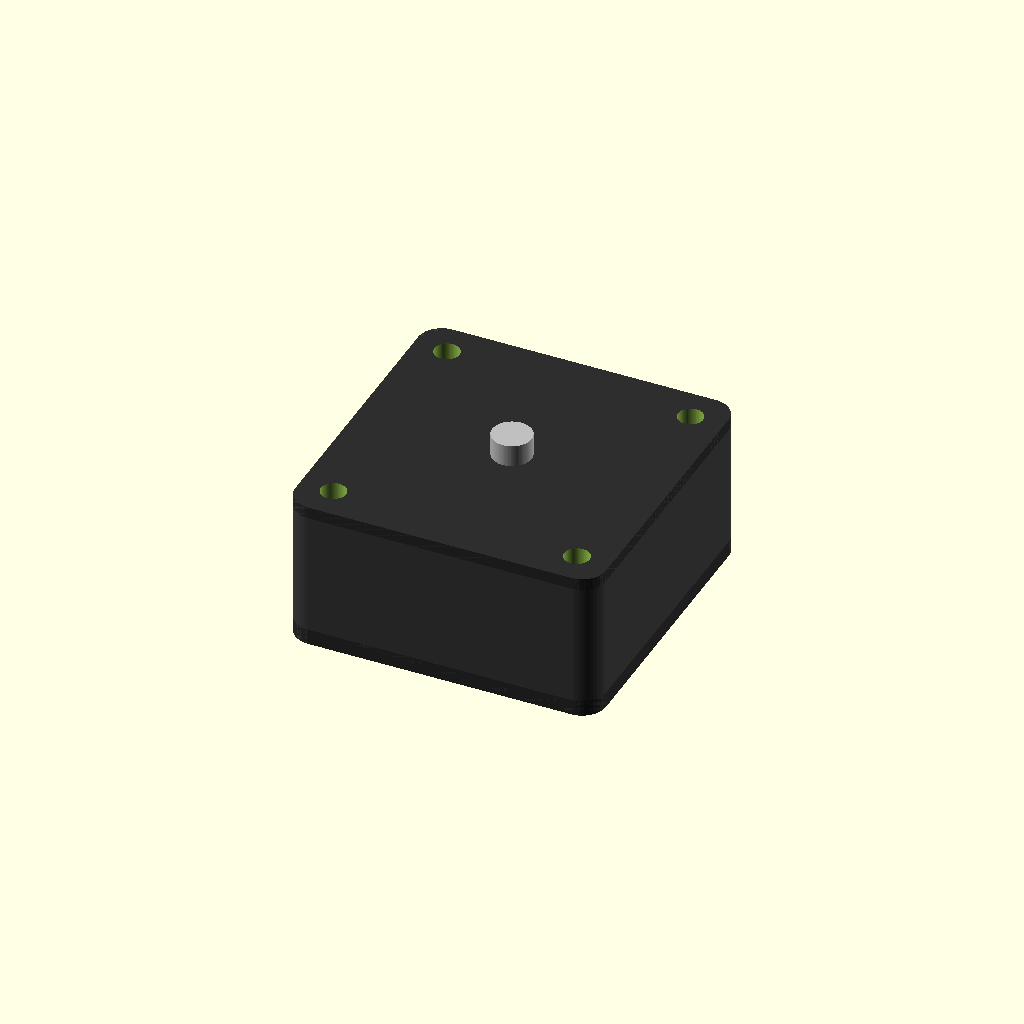
Cell 1: the model at its default parameters.
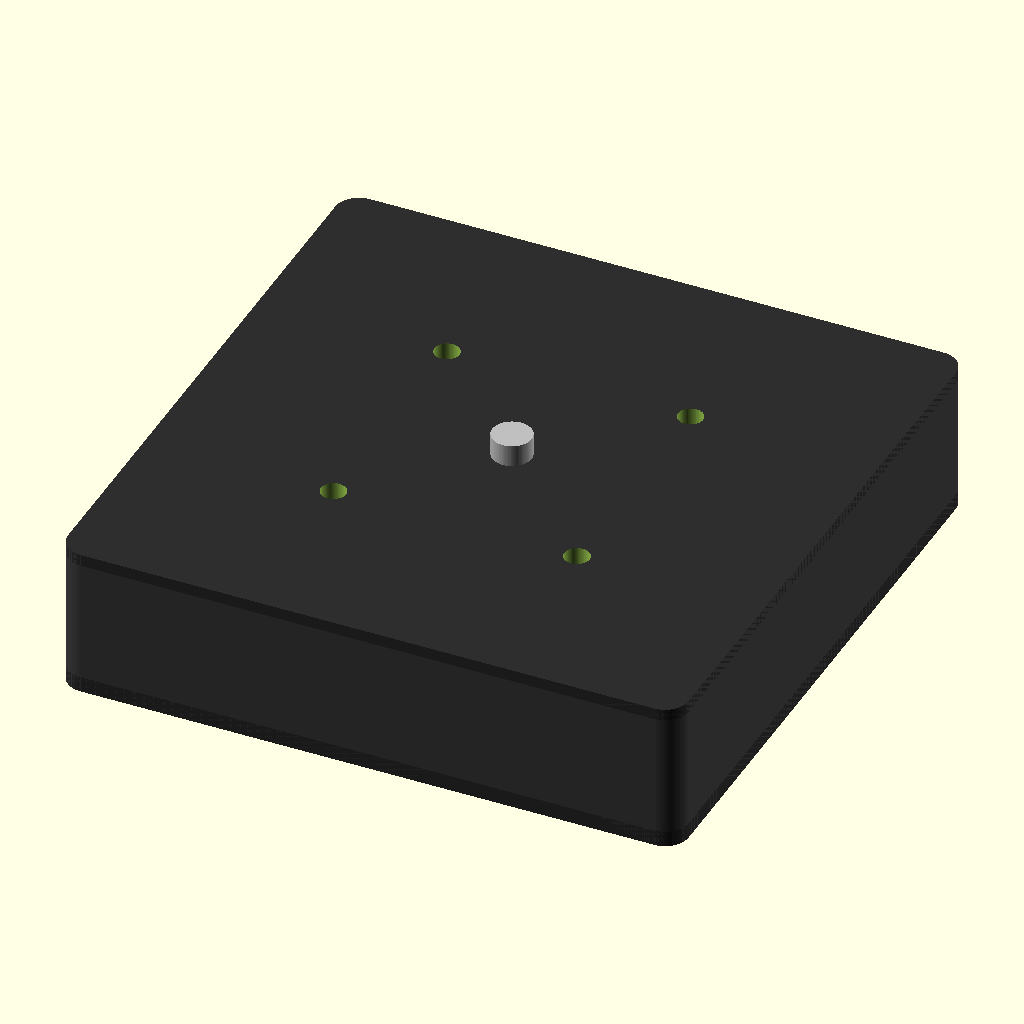
Cell 2: the same model with face_w = 79.
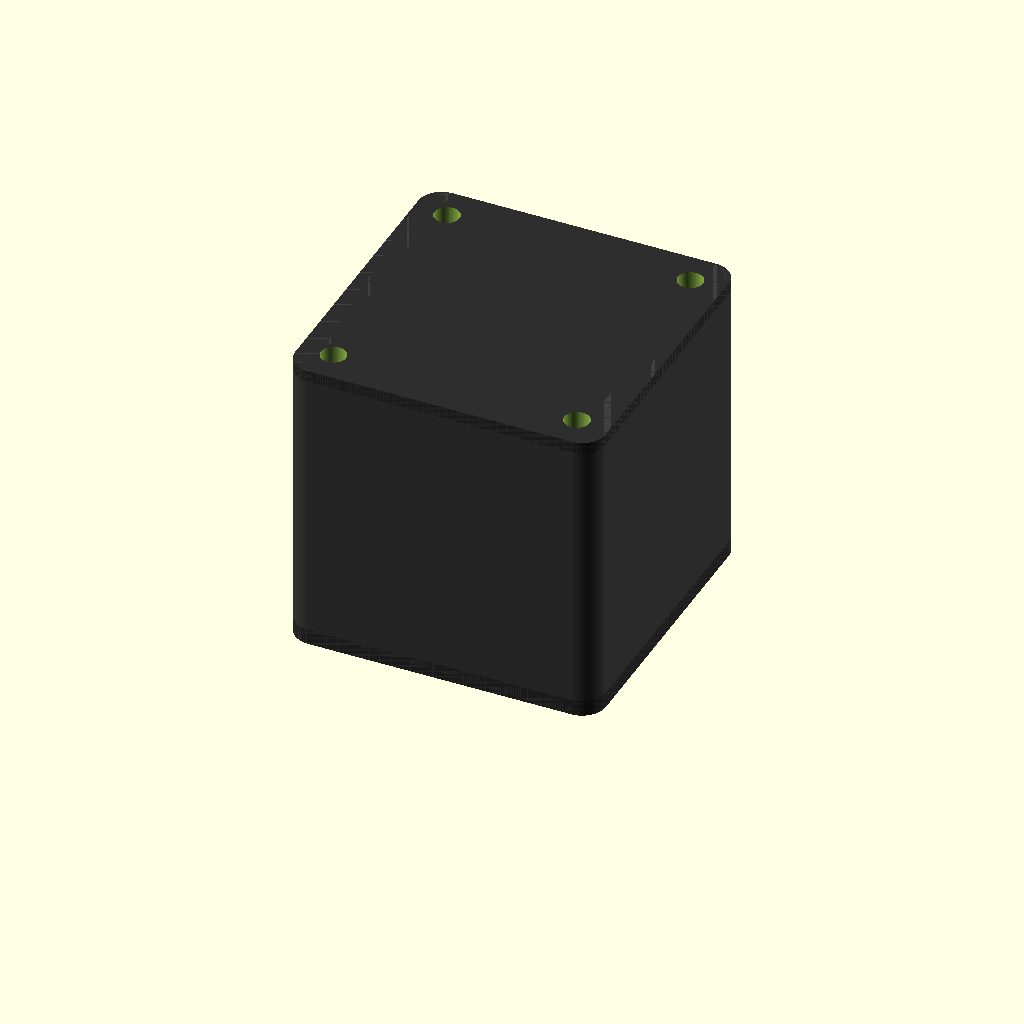
Cell 3: the same model with body_len = 38.4.
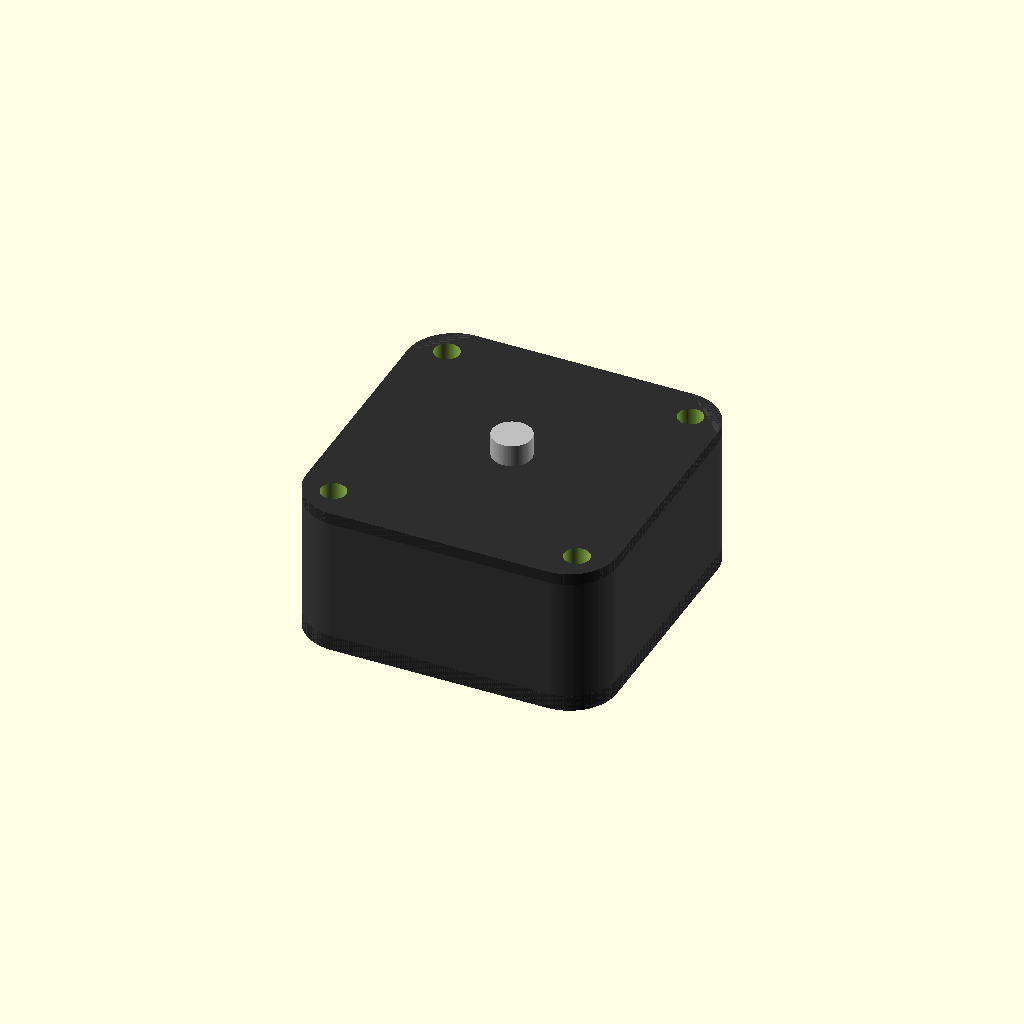
Cell 4 — corner_r set to 6, the other parameters unchanged.
All cells are drawn from one camera (rotation 55°, 0°, 25°, orthographic, colour scheme Cornfield), so only the parameter changes between them.
Source of the model, additional_study/matched_effort/results/direct_matched_calls/scad/stepper_motor__NEMA16_19.scad:
$fn = 96;

// Parameters (mm)
face_w = 39.5;          // square face width
body_len = 19.2;        // motor body length (excluding front boss and shaft)
shaft_d = 5.0;          // shaft diameter
mount_spacing = 31.0;   // mounting hole center-to-center spacing (square pattern)

// Typical NEMA-style details (not provided; chosen to be reasonable defaults)
corner_r = 3.0;         // body corner radius
front_boss_d = 22.0;    // front pilot/boss diameter
front_boss_h = 2.0;     // front pilot/boss height
mount_hole_d = 3.2;     // clearance for M3
shaft_len = 20.0;       // shaft protrusion length
face_plate_th = 2.0;    // front face plate thickness (visual detail)
back_cap_th = 1.5;      // back cap thickness (visual detail)

module rounded_square_prism(w, h, r){
    // centered on XY, extends from z=0..h
    linear_extrude(height=h)
        offset(r=r)
            square([w-2*r, w-2*r], center=true);
}

module stepper_motor(){
    union(){
        // Main body
        color([0.25,0.25,0.25])
        rounded_square_prism(face_w, body_len, corner_r);

        // Front face plate (slight step)
        color([0.18,0.18,0.18])
        translate([0,0,0])
            rounded_square_prism(face_w, face_plate_th, corner_r);

        // Back cap (slight step)
        color([0.18,0.18,0.18])
        translate([0,0,body_len-back_cap_th])
            rounded_square_prism(face_w, back_cap_th, corner_r);

        // Front boss/pilot
        color([0.35,0.35,0.35])
        translate([0,0,0])
            cylinder(d=front_boss_d, h=front_boss_h);

        // Shaft
        color([0.75,0.75,0.75])
        translate([0,0,front_boss_h])
            cylinder(d=shaft_d, h=shaft_len);
    }
}

module mounting_holes(){
    // Through-holes along Z, starting at front face
    for (sx = [-1,1], sy = [-1,1]){
        translate([sx*mount_spacing/2, sy*mount_spacing/2, -0.5])
            cylinder(d=mount_hole_d, h=body_len + 1.0);
    }
}

difference(){
    stepper_motor();
    mounting_holes();
}
Parameter table extracted from the source (name, type, default, range or options):
face_w: number, default 39.5
body_len: number, default 19.2
shaft_d: number, default 5
mount_spacing: number, default 31
corner_r: number, default 3
front_boss_d: number, default 22
front_boss_h: number, default 2
mount_hole_d: number, default 3.2
shaft_len: number, default 20
face_plate_th: number, default 2
back_cap_th: number, default 1.5
